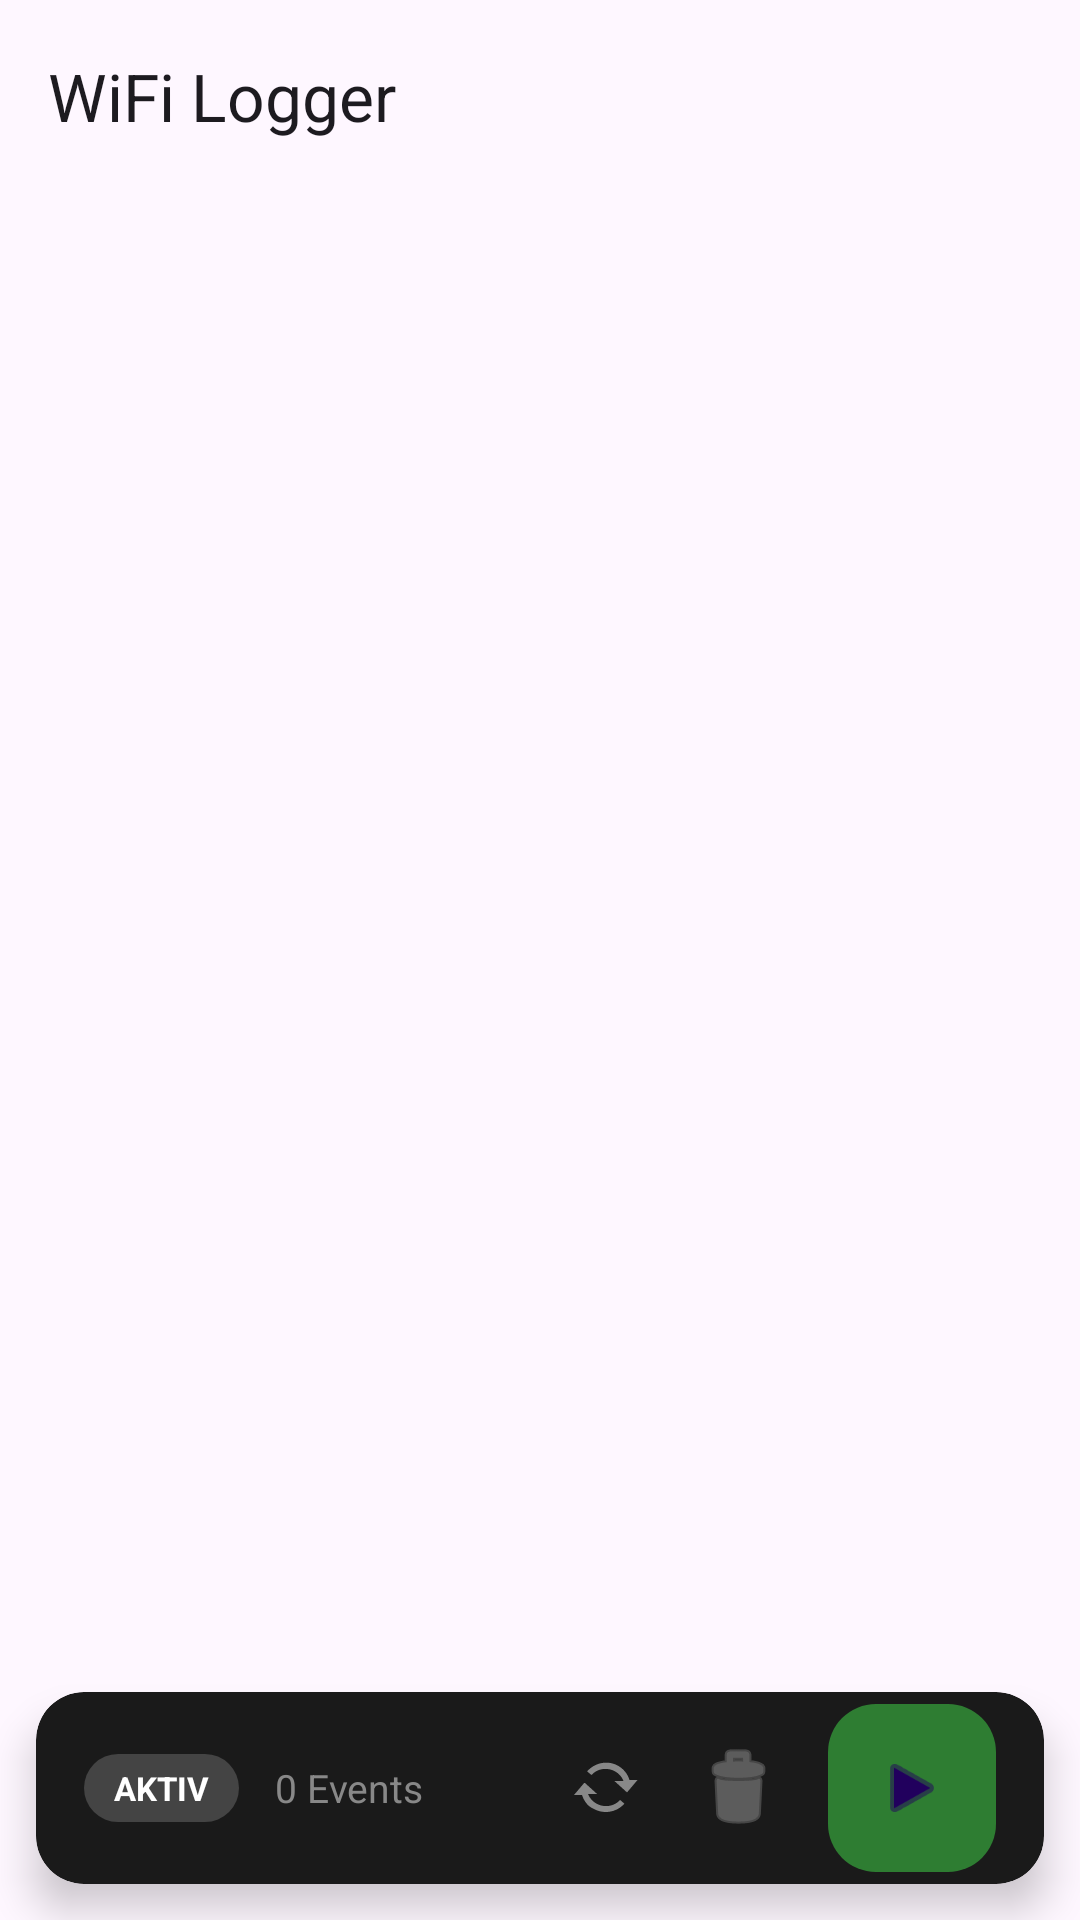

This screen was rendered from an Android layout file. Write that file and the resources it references.
<!-- AndroidManifest.xml: application theme Theme.WiFiLogger -->
<!-- res/layout/activity_main.xml -->
<?xml version="1.0" encoding="utf-8"?>
<androidx.coordinatorlayout.widget.CoordinatorLayout
    xmlns:android="http://schemas.android.com/apk/res/android"
    xmlns:app="http://schemas.android.com/apk/res-auto"
    android:layout_width="match_parent"
    android:layout_height="match_parent"
    android:fitsSystemWindows="true">

    <com.google.android.material.appbar.AppBarLayout
        android:layout_width="match_parent"
        android:layout_height="wrap_content"
        android:background="@android:color/transparent"
        app:elevation="0dp">
        <androidx.appcompat.widget.Toolbar
            android:id="@+id/toolbar"
            android:layout_width="match_parent"
            android:layout_height="?attr/actionBarSize"
            app:title="WiFi Logger" />
    </com.google.android.material.appbar.AppBarLayout>

    <androidx.recyclerview.widget.RecyclerView
        android:id="@+id/recycler_view"
        android:layout_width="match_parent"
        android:layout_height="match_parent"
        app:layout_behavior="@string/appbar_scrolling_view_behavior"
        android:clipToPadding="false"
        android:paddingBottom="80dp" />

    
    <androidx.cardview.widget.CardView
        android:id="@+id/bottomControlCard"
        android:layout_width="match_parent"
        android:layout_height="wrap_content"
        android:layout_gravity="bottom"
        android:layout_margin="12dp"
        app:cardBackgroundColor="#1A1A1A"
        app:cardCornerRadius="16dp"
        app:cardElevation="8dp">
        
        <LinearLayout
            android:layout_width="match_parent"
            android:layout_height="64dp"
            android:orientation="horizontal"
            android:gravity="center_vertical"
            android:paddingHorizontal="16dp">

            <TextView
                android:id="@+id/statusBadge"
                android:layout_width="wrap_content"
                android:layout_height="wrap_content"
                android:background="@drawable/badge_bg"
                android:paddingHorizontal="10dp"
                android:paddingVertical="4dp"
                android:text="AKTIV"
                android:textColor="#FFFFFF"
                android:textSize="11sp"
                android:textStyle="bold" />

            <TextView
                android:id="@+id/eventCountText"
                android:layout_width="0dp"
                android:layout_height="wrap_content"
                android:layout_weight="1"
                android:layout_marginStart="12dp"
                android:text="0 Events"
                android:textColor="#888888"
                android:textSize="13sp" />

            <ImageButton
                android:id="@+id/btnSync"
                android:layout_width="44dp"
                android:layout_height="44dp"
                android:background="?attr/selectableItemBackgroundBorderless"
                android:src="@android:drawable/stat_notify_sync"
                app:tint="#888888" />

            <ImageButton
                android:id="@+id/btnClear"
                android:layout_width="44dp"
                android:layout_height="44dp"
                android:background="?attr/selectableItemBackgroundBorderless"
                android:src="@android:drawable/ic_menu_delete"
                app:tint="#888888" />

            <com.google.android.material.floatingactionbutton.FloatingActionButton
                android:id="@+id/fab_toggle"
                android:layout_width="wrap_content"
                android:layout_height="wrap_content"
                android:layout_marginStart="8dp"
                app:fabSize="mini"
                app:elevation="0dp"
                android:src="@android:drawable/ic_media_play"
                app:backgroundTint="@color/status_active" />

        </LinearLayout>
    </androidx.cardview.widget.CardView>

</androidx.coordinatorlayout.widget.CoordinatorLayout>
<!-- resources referenced by this layout -->
<resources>
  <color name="status_active">#2E7D32</color>
  <!-- drawable badge_bg (drawable) -->
  <?xml version="1.0" encoding="utf-8"?>
  <shape xmlns:android="http://schemas.android.com/apk/res/android">
      <corners android:radius="16dp" />
      <solid android:color="#444444" />
  </shape>
  <style name="Theme.WiFiLogger" parent="Theme.Material3.DayNight.NoActionBar">
          <item name="colorPrimary">@color/event_connected</item>
      </style>
  <color name="event_connected">#4CAF50</color>
</resources>
